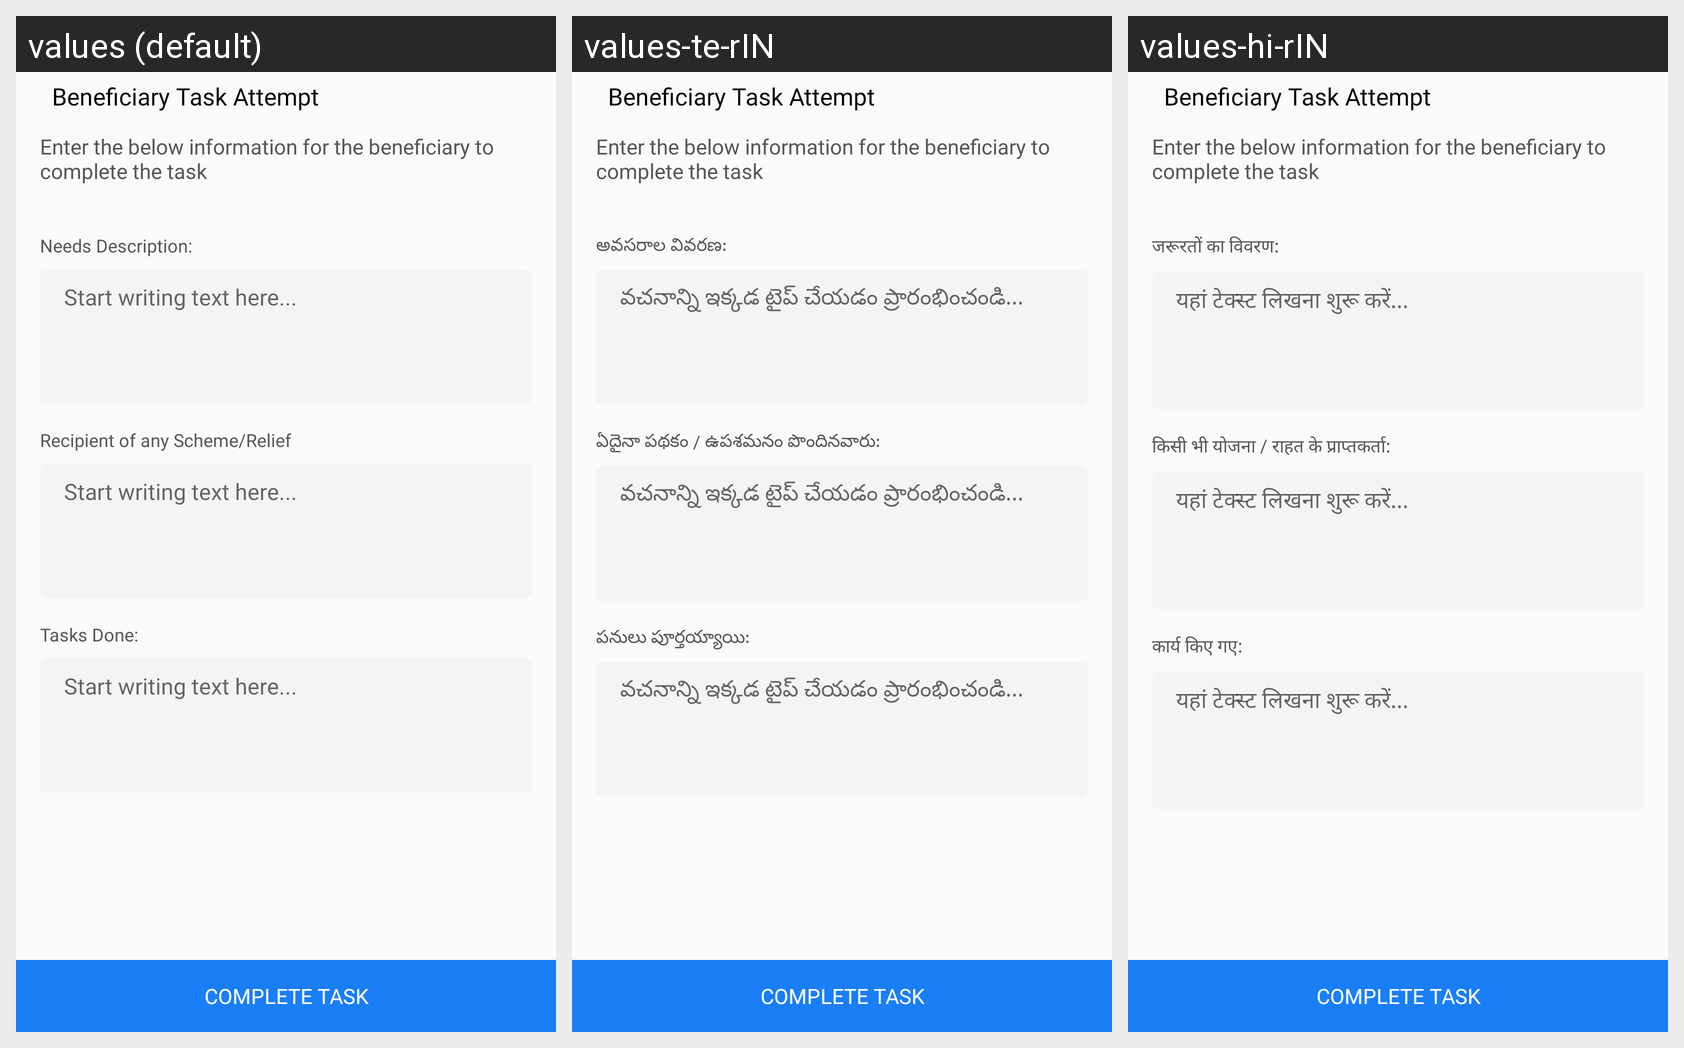

This grid shows one Android layout under several languages. Give, for every string resource on the screen, its name, the default text and each shown locale's text.
Android screen res/layout/activity_test.xml rendered under 3 locales, left to right: values (default), values-te-rIN, values-hi-rIN. Device: Nexus 5 (rendered at 1080×1920; each locale shown at half size, 540×960, under a caption strip naming it); theme AppTheme.
Strings drawn on this screen, with the default value and each locale's value (text and hints the layout hard-codes, and strings that could not be matched under every locale, appear in the picture but are not listed):

needs_description
  values: Needs Description:
  values-te-rIN: అవసరాల వివరణ:
  values-hi-rIN: जरूरतों का विवरण:

start_writing_text_here
  values: Start writing text here...
  values-te-rIN: వచనాన్ని ఇక్కడ టైప్ చేయడం ప్రారంభించండి...
  values-hi-rIN: यहां टेक्स्ट लिखना शुरू करें...

recipient_of_any_scheme_relief
  values: Recipient of any Scheme/Relief
  values-te-rIN: ఏదైనా పథకం / ఉపశమనం పొందినవారు:
  values-hi-rIN: किसी भी योजना / राहत के प्राप्तकर्ता:

tasks_done
  values: Tasks Done:
  values-te-rIN: పనులు పూర్తయ్యాయి:
  values-hi-rIN: कार्य किए गए:
